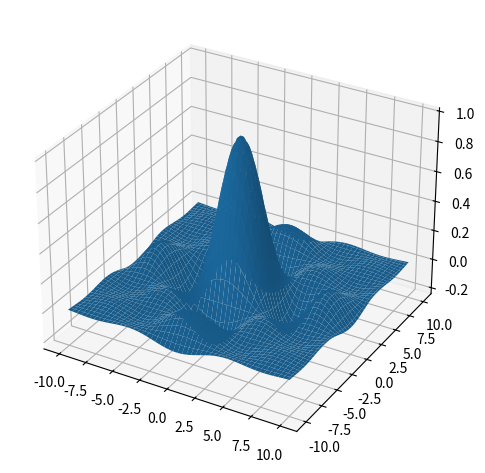

Here is the Python script that generated this plot:
import numpy as np
import matplotlib.pyplot as plt

x = np.linspace(-10, 10, 100)
y = np.linspace(-10, 10, 100)
xgrid, ygrid = np.meshgrid(x, y)
z = np.sinc(xgrid / np.pi) * np.sinc(ygrid / np.pi)

fig, ax = plt.subplots(subplot_kw={"projection": "3d"})
print(f"{type(ax)=}")

ax.plot_surface(xgrid, ygrid, z)

fig.tight_layout()
plt.show()
